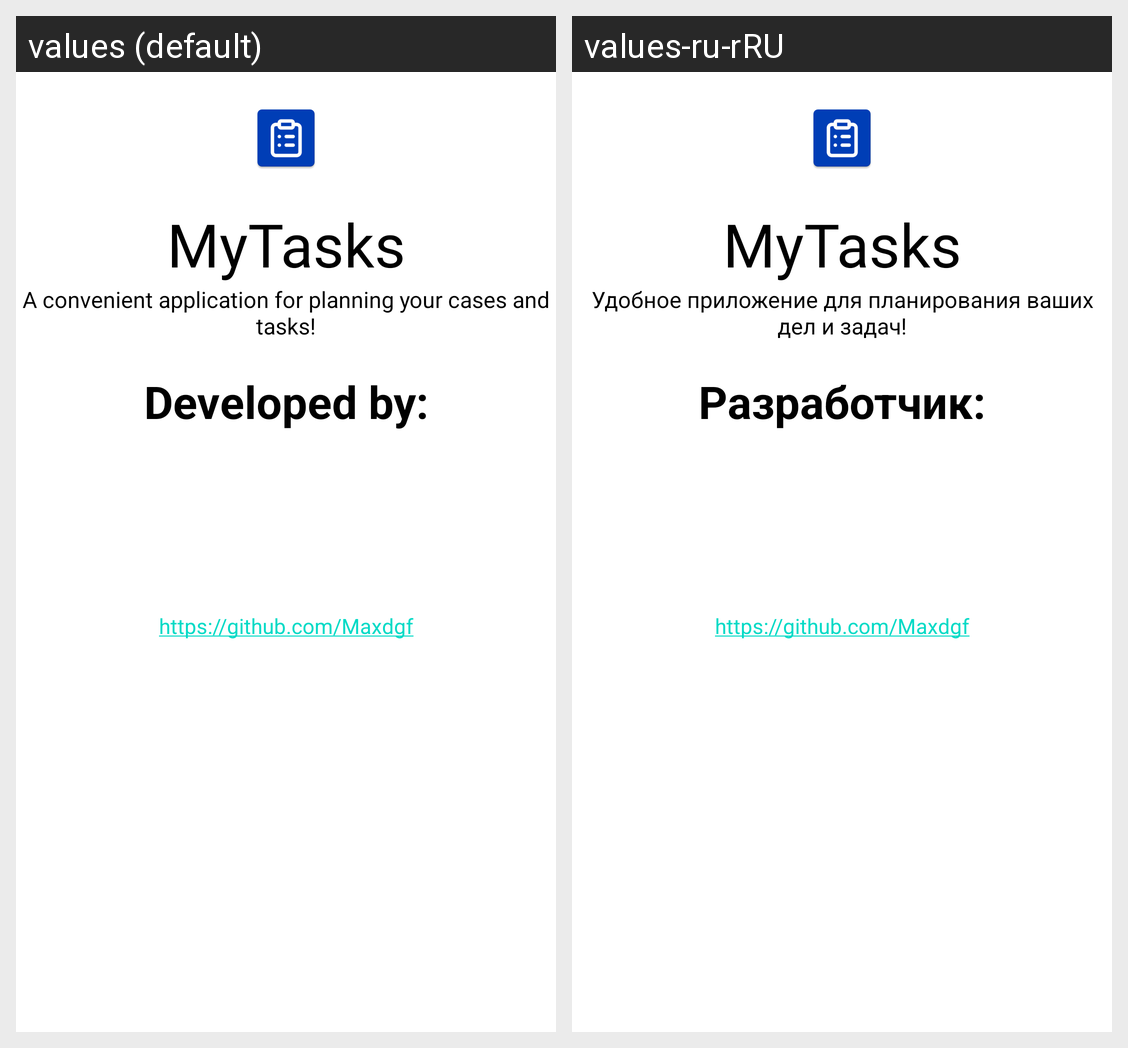

Here is an Android app screen in its default locale and in the app's own translations. Write out the translated-string differences for the strings that appear on this screen.
Android screen res/layout/about.xml rendered under 2 locales, left to right: values (default), values-ru-rRU. Device: Nexus 5 (rendered at 1080×1920; each locale shown at half size, 540×960, under a caption strip naming it); theme Theme.MyTasks.
Strings drawn on this screen, with the default value and each locale's value (text and hints the layout hard-codes, and strings that could not be matched under every locale, appear in the picture but are not listed):

description
  values: A convenient application for planning your cases and tasks!
  values-ru-rRU: Удобное приложение для планирования ваших дел и задач!

developed_by
  values: Developed by:
  values-ru-rRU: Разработчик:
